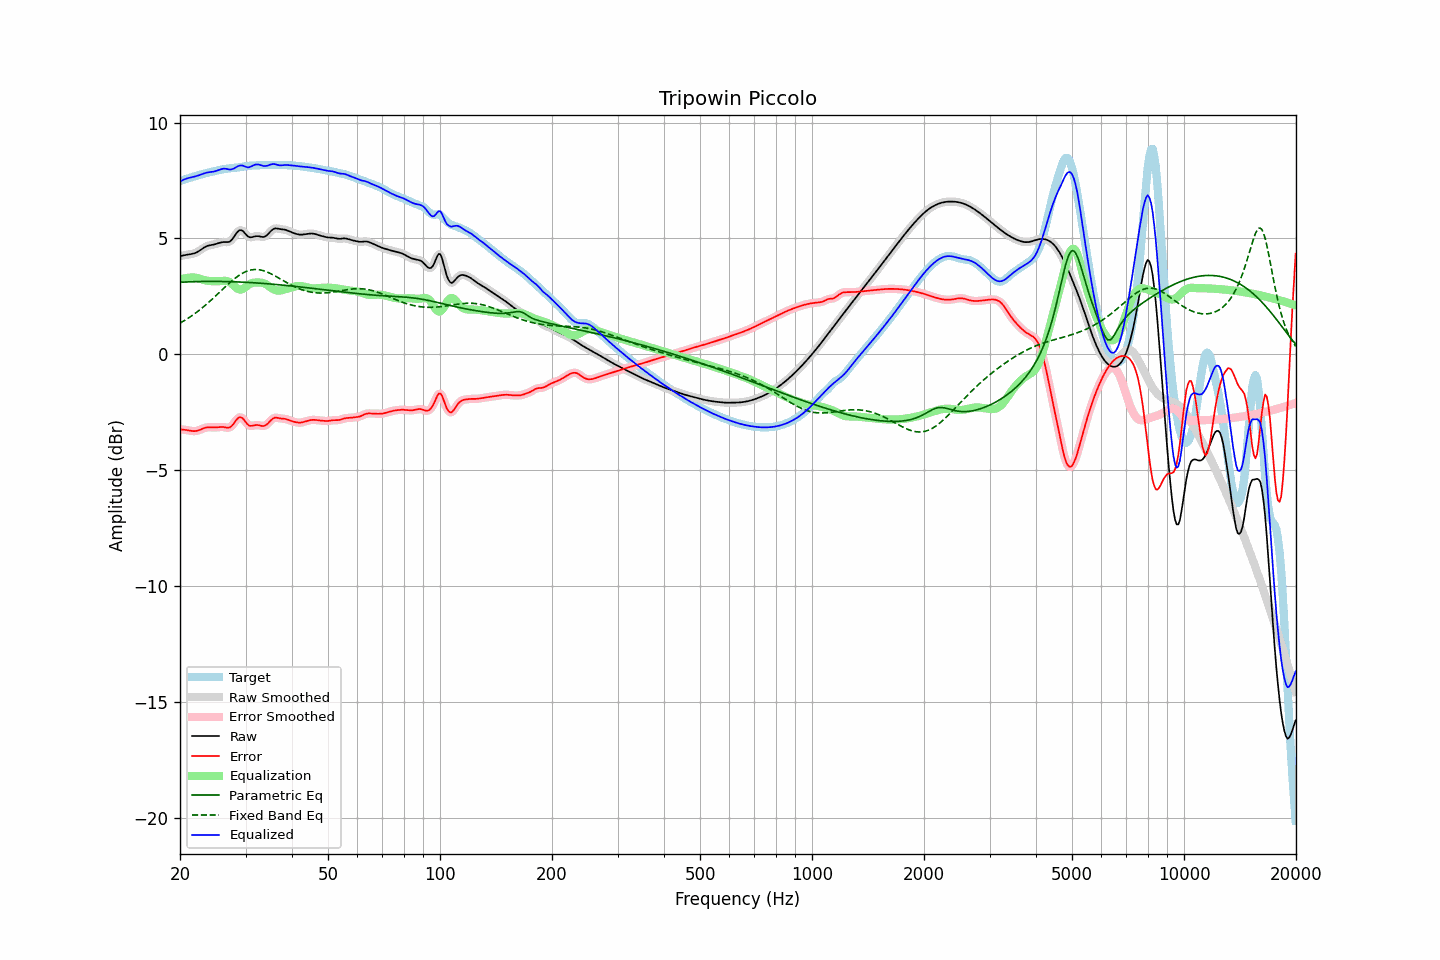

Data behind this chart, as committed beside it:
frequency, raw, error, smoothed, error_smoothed, equalization, parametric_eq, fixed_band_eq, equalized_raw, equalized_smoothed, target
20.00, 4.24, -3.24, 4.24, -3.24, 3.22, 3.11, 1.34, 7.45, 7.45, 7.48
20.20, 4.25, -3.25, 4.25, -3.25, 3.24, 3.11, 1.38, 7.49, 7.49, 7.50
20.40, 4.26, -3.25, 4.26, -3.25, 3.26, 3.11, 1.42, 7.53, 7.53, 7.52
20.61, 4.28, -3.26, 4.28, -3.26, 3.28, 3.12, 1.46, 7.56, 7.56, 7.54
20.81, 4.29, -3.27, 4.29, -3.27, 3.29, 3.12, 1.51, 7.58, 7.58, 7.56
21.02, 4.30, -3.29, 4.30, -3.29, 3.30, 3.12, 1.55, 7.60, 7.60, 7.59
21.23, 4.31, -3.30, 4.31, -3.30, 3.31, 3.12, 1.60, 7.62, 7.62, 7.61
21.44, 4.32, -3.31, 4.32, -3.31, 3.31, 3.13, 1.64, 7.63, 7.63, 7.63
21.66, 4.34, -3.32, 4.34, -3.32, 3.31, 3.13, 1.69, 7.65, 7.65, 7.66
21.87, 4.36, -3.32, 4.36, -3.32, 3.31, 3.13, 1.74, 7.67, 7.67, 7.68
22.09, 4.38, -3.31, 4.38, -3.31, 3.30, 3.13, 1.79, 7.69, 7.69, 7.70
22.31, 4.42, -3.30, 4.42, -3.30, 3.29, 3.14, 1.84, 7.71, 7.71, 7.72
22.54, 4.46, -3.28, 4.46, -3.27, 3.27, 3.14, 1.90, 7.73, 7.73, 7.74
22.76, 4.51, -3.25, 4.51, -3.25, 3.25, 3.14, 1.95, 7.76, 7.76, 7.76
22.99, 4.56, -3.22, 4.56, -3.22, 3.22, 3.14, 2.01, 7.78, 7.78, 7.78
23.22, 4.60, -3.19, 4.60, -3.19, 3.20, 3.14, 2.07, 7.81, 7.80, 7.79
23.45, 4.64, -3.17, 4.64, -3.17, 3.18, 3.14, 2.13, 7.83, 7.83, 7.81
23.69, 4.67, -3.16, 4.67, -3.16, 3.17, 3.14, 2.19, 7.84, 7.84, 7.83
23.92, 4.69, -3.15, 4.69, -3.15, 3.16, 3.14, 2.25, 7.86, 7.86, 7.85
24.16, 4.71, -3.16, 4.71, -3.16, 3.16, 3.14, 2.31, 7.87, 7.87, 7.86
24.40, 4.72, -3.16, 4.72, -3.16, 3.15, 3.14, 2.37, 7.87, 7.87, 7.88
24.65, 4.73, -3.16, 4.73, -3.16, 3.15, 3.14, 2.44, 7.88, 7.89, 7.90
24.89, 4.75, -3.16, 4.75, -3.16, 3.15, 3.14, 2.50, 7.90, 7.90, 7.91
25.14, 4.77, -3.16, 4.77, -3.16, 3.15, 3.14, 2.57, 7.92, 7.92, 7.93
25.39, 4.80, -3.15, 4.80, -3.15, 3.15, 3.14, 2.63, 7.95, 7.95, 7.94
25.65, 4.82, -3.14, 4.82, -3.14, 3.16, 3.14, 2.70, 7.97, 7.97, 7.96
25.91, 4.83, -3.14, 4.83, -3.14, 3.16, 3.14, 2.77, 7.99, 7.99, 7.97
26.16, 4.84, -3.14, 4.84, -3.15, 3.17, 3.14, 2.83, 8.01, 8.01, 7.98
26.43, 4.84, -3.16, 4.84, -3.16, 3.17, 3.14, 2.90, 8.01, 8.01, 8.00
26.69, 4.84, -3.17, 4.84, -3.17, 3.16, 3.14, 2.96, 8.00, 8.00, 8.01
26.96, 4.84, -3.18, 4.84, -3.17, 3.14, 3.13, 3.03, 7.98, 7.99, 8.02
27.23, 4.87, -3.16, 4.87, -3.15, 3.11, 3.13, 3.09, 7.97, 7.98, 8.03
27.50, 4.92, -3.11, 4.93, -3.11, 3.06, 3.13, 3.15, 7.98, 7.98, 8.03
27.77, 5.01, -3.03, 5.01, -3.03, 2.99, 3.13, 3.21, 8.00, 8.00, 8.04
28.05, 5.11, -2.94, 5.11, -2.94, 2.93, 3.13, 3.26, 8.03, 8.04, 8.05
28.33, 5.21, -2.84, 5.21, -2.84, 2.86, 3.12, 3.32, 8.08, 8.08, 8.05
28.62, 5.30, -2.77, 5.29, -2.77, 2.82, 3.12, 3.37, 8.11, 8.11, 8.06
28.90, 5.35, -2.72, 5.34, -2.73, 2.79, 3.12, 3.42, 8.14, 8.14, 8.07
29.19, 5.35, -2.73, 5.35, -2.73, 2.79, 3.11, 3.46, 8.15, 8.15, 8.08
29.48, 5.33, -2.77, 5.32, -2.78, 2.82, 3.11, 3.50, 8.14, 8.14, 8.09
29.78, 5.25, -2.85, 5.25, -2.85, 2.86, 3.11, 3.54, 8.11, 8.11, 8.11
30.08, 5.18, -2.94, 5.18, -2.94, 2.91, 3.10, 3.57, 8.09, 8.09, 8.12
30.38, 5.10, -3.02, 5.11, -3.02, 2.97, 3.10, 3.60, 8.07, 8.07, 8.13
30.68, 5.05, -3.08, 5.06, -3.07, 3.01, 3.10, 3.62, 8.07, 8.08, 8.13
30.99, 5.05, -3.09, 5.05, -3.09, 3.05, 3.09, 3.63, 8.10, 8.10, 8.14
31.30, 5.06, -3.09, 5.05, -3.09, 3.08, 3.09, 3.65, 8.13, 8.13, 8.14
31.61, 5.07, -3.07, 5.07, -3.07, 3.09, 3.08, 3.65, 8.16, 8.16, 8.15
31.93, 5.09, -3.06, 5.09, -3.06, 3.10, 3.08, 3.66, 8.19, 8.19, 8.15
32.24, 5.10, -3.06, 5.10, -3.06, 3.10, 3.07, 3.66, 8.19, 8.19, 8.15
32.57, 5.09, -3.06, 5.09, -3.07, 3.09, 3.07, 3.65, 8.19, 8.18, 8.16
32.89, 5.08, -3.08, 5.08, -3.08, 3.09, 3.06, 3.64, 8.17, 8.17, 8.16
33.22, 5.06, -3.10, 5.06, -3.10, 3.08, 3.06, 3.62, 8.15, 8.15, 8.16
33.55, 5.06, -3.10, 5.07, -3.10, 3.06, 3.05, 3.60, 8.13, 8.13, 8.16
33.89, 5.09, -3.08, 5.09, -3.08, 3.04, 3.05, 3.58, 8.12, 8.13, 8.16
34.23, 5.13, -3.03, 5.14, -3.03, 3.00, 3.04, 3.55, 8.13, 8.13, 8.17
34.57, 5.20, -2.97, 5.20, -2.97, 2.95, 3.04, 3.52, 8.15, 8.15, 8.17
34.92, 5.28, -2.89, 5.28, -2.89, 2.90, 3.03, 3.49, 8.18, 8.18, 8.17
35.27, 5.35, -2.82, 5.35, -2.82, 2.85, 3.03, 3.46, 8.20, 8.20, 8.17
35.62, 5.40, -2.77, 5.40, -2.77, 2.81, 3.02, 3.42, 8.21, 8.21, 8.17
35.97, 5.43, -2.74, 5.42, -2.75, 2.78, 3.01, 3.38, 8.21, 8.20, 8.17
... 635 more rows
